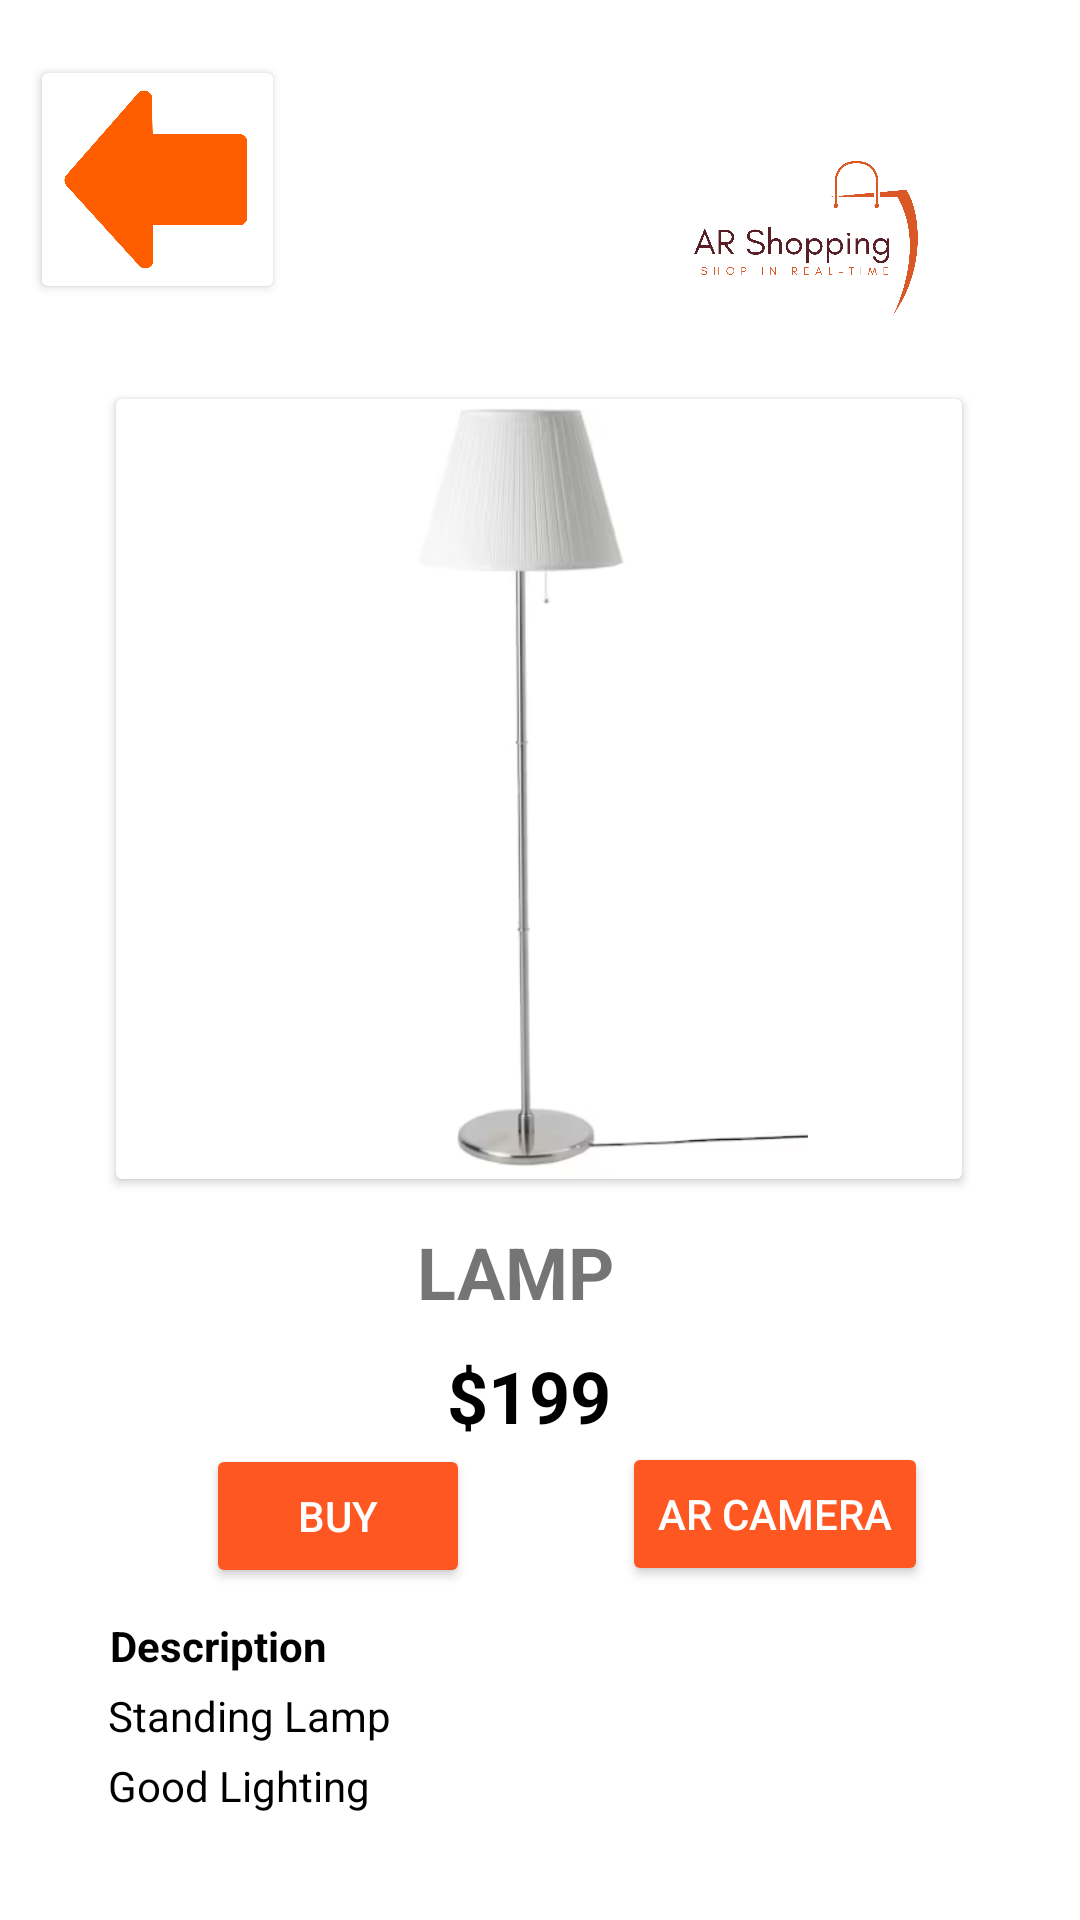

This screen was rendered from an Android layout file. Write that file and the resources it references.
<!-- AndroidManifest.xml: application theme Theme.AR_Shopping_App -->
<!-- res/layout/activity_tv.xml -->
<?xml version="1.0" encoding="utf-8"?>
<androidx.constraintlayout.widget.ConstraintLayout xmlns:android="http://schemas.android.com/apk/res/android"
    xmlns:app="http://schemas.android.com/apk/res-auto"
    xmlns:tools="http://schemas.android.com/tools"
    android:layout_width="match_parent"
    android:layout_height="match_parent"
    android:background="@drawable/bg"
    tools:context=".tv">

    <androidx.cardview.widget.CardView
        android:id="@+id/card_tv"
        android:layout_width="282dp"
        android:layout_height="260dp"
        android:padding="10dp"
        app:layout_constraintBottom_toBottomOf="parent"
        app:layout_constraintEnd_toEndOf="parent"
        app:layout_constraintHorizontal_bias="0.496"
        app:layout_constraintStart_toStartOf="parent"
        app:layout_constraintTop_toTopOf="parent"
        app:layout_constraintVertical_bias="0.35">

        <ImageView
            android:id="@+id/tv_buy"
            android:layout_width="match_parent"
            android:layout_height="match_parent"
            app:srcCompat="@drawable/lamp" />
    </androidx.cardview.widget.CardView>

    <TextView
        android:id="@+id/tv_buy_text"
        android:layout_width="wrap_content"
        android:layout_height="wrap_content"
        android:text="LAMP"
        android:textSize="24sp"
        android:textStyle="bold"
        app:layout_constraintBottom_toBottomOf="parent"
        app:layout_constraintEnd_toEndOf="@+id/card_tv"
        app:layout_constraintHorizontal_bias="0.464"
        app:layout_constraintStart_toStartOf="@+id/card_tv"
        app:layout_constraintTop_toBottomOf="@+id/card_tv"
        app:layout_constraintVertical_bias="0.069" />

    <ImageView
        android:id="@+id/imageView4"
        android:layout_width="164dp"
        android:layout_height="154dp"
        app:layout_constraintBottom_toBottomOf="parent"
        app:layout_constraintEnd_toEndOf="parent"
        app:layout_constraintHorizontal_bias="1.0"
        app:layout_constraintStart_toStartOf="parent"
        app:layout_constraintTop_toTopOf="parent"
        app:layout_constraintVertical_bias="0.005"
        app:srcCompat="@drawable/logo" />

    <TextView
        android:id="@+id/Description_Tv"
        android:layout_width="wrap_content"
        android:layout_height="wrap_content"
        android:text="Description"
        android:textColor="#000000"
        android:textStyle="bold"
        app:layout_constraintBottom_toBottomOf="parent"
        app:layout_constraintEnd_toEndOf="parent"
        app:layout_constraintHorizontal_bias="0.127"
        app:layout_constraintStart_toStartOf="parent"
        app:layout_constraintTop_toBottomOf="@+id/buy_tv"
        app:layout_constraintVertical_bias="0.106" />

    <TextView
        android:id="@+id/textView"
        android:layout_width="wrap_content"
        android:layout_height="wrap_content"
        android:text="Standing Lamp"
        android:textColor="#000000"
        app:layout_constraintBottom_toBottomOf="parent"
        app:layout_constraintEnd_toEndOf="parent"
        app:layout_constraintHorizontal_bias="0.135"
        app:layout_constraintStart_toStartOf="parent"
        app:layout_constraintTop_toBottomOf="@+id/Description_Tv"
        app:layout_constraintVertical_bias="0.071" />

    <TextView
        android:id="@+id/textView2"
        android:layout_width="wrap_content"
        android:layout_height="wrap_content"
        android:text="Good Lighting"
        android:textColor="#000000"
        app:layout_constraintBottom_toBottomOf="parent"
        app:layout_constraintEnd_toEndOf="parent"
        app:layout_constraintHorizontal_bias="0.132"
        app:layout_constraintStart_toStartOf="parent"
        app:layout_constraintTop_toBottomOf="@+id/textView"
        app:layout_constraintVertical_bias="0.111" />

    <Button
        android:id="@+id/arcamera_tv"
        android:layout_width="wrap_content"
        android:layout_height="wrap_content"
        android:backgroundTint="#FF5722"
        android:text="AR CAMERA"
        android:textColor="#FFFFFF"
        app:layout_constraintBottom_toBottomOf="parent"
        app:layout_constraintEnd_toEndOf="parent"
        app:layout_constraintStart_toEndOf="@+id/buy_tv"
        app:layout_constraintTop_toBottomOf="@+id/tv_buy_text"
        app:layout_constraintVertical_bias="0.267" />

    <Button
        android:id="@+id/buy_tv"
        android:layout_width="wrap_content"
        android:layout_height="wrap_content"
        android:backgroundTint="#FF5722"
        android:text="BUY"
        android:textColor="#FFFFFF"
        app:iconTint="#111012"
        app:layout_constraintBottom_toBottomOf="parent"
        app:layout_constraintEnd_toEndOf="@+id/tv_buy_text"
        app:layout_constraintHorizontal_bias="0.59"
        app:layout_constraintStart_toStartOf="parent"
        app:layout_constraintTop_toBottomOf="@+id/tv_buy_text"
        app:layout_constraintVertical_bias="0.271" />

    <TextView
        android:id="@+id/price_tv"
        android:layout_width="wrap_content"
        android:layout_height="wrap_content"
        android:text="$199"
        android:textColor="#000000"
        android:textSize="24sp"
        android:textStyle="bold"
        app:layout_constraintBottom_toBottomOf="parent"
        app:layout_constraintEnd_toEndOf="parent"
        app:layout_constraintHorizontal_bias="0.488"
        app:layout_constraintStart_toStartOf="parent"
        app:layout_constraintTop_toBottomOf="@+id/tv_buy_text"
        app:layout_constraintVertical_bias="0.053" />

    <androidx.cardview.widget.CardView
        android:id="@+id/arrow_card"
        android:layout_width="77dp"
        android:layout_height="71dp"
        android:padding="10dp"
        app:layout_constraintBottom_toBottomOf="parent"
        app:layout_constraintEnd_toEndOf="parent"
        app:layout_constraintHorizontal_bias="0.049"
        app:layout_constraintStart_toStartOf="parent"
        app:layout_constraintTop_toTopOf="parent"
        app:layout_constraintVertical_bias="0.043">


        <ImageView
            android:id="@+id/arrow_table"
            android:layout_width="match_parent"
            android:layout_height="match_parent"
            app:srcCompat="@drawable/arrowl" />
    </androidx.cardview.widget.CardView>


</androidx.constraintlayout.widget.ConstraintLayout>
<!-- resources referenced by this layout -->
<resources>
  <!-- drawable arrowl: png bitmap (drawable-v24, 40126 bytes) -->
  <!-- drawable lamp: png bitmap (drawable-v24, 34284 bytes) -->
  <!-- drawable logo: png bitmap (drawable-v24, 160192 bytes) -->
  <style name="Theme.AR_Shopping_App" parent="Theme.MaterialComponents.DayNight.DarkActionBar">
          
          <item name="colorPrimary">@color/purple_500</item>
          <item name="colorPrimaryVariant">@color/purple_700</item>
          <item name="colorOnPrimary">@color/white</item>
          
          <item name="colorSecondary">@color/teal_200</item>
          <item name="colorSecondaryVariant">@color/teal_700</item>
          <item name="colorOnSecondary">@color/black</item>
          
          <item name="android:statusBarColor" tools:targetApi="l">?attr/colorPrimaryVariant</item>
          
      </style>
  <!-- not gathered from this repository: default colours our renderer supplied (Android Studio template values) -->
  <color name="purple_500">#FF6200EE</color>
  <color name="purple_700">#FF3700B3</color>
  <color name="teal_200">#FF03DAC5</color>
  <color name="teal_700">#FF018786</color>
  <color name="black">#FF000000</color>
  <color name="white">#FFFFFFFF</color>
</resources>
